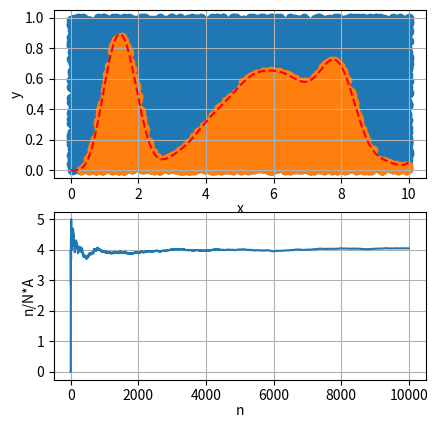

Reproduce this figure in Python.
#from __future__ import division, print_function
import random
import numpy as np
import matplotlib.pyplot as plt

random.seed(1234)
def f(x): 
    return (np.sin(x)**4*np.cos(x/3)**2+np.sin(x/4)**6)*np.exp(-x/8)*1.4

nMax = 10000
xmin = 0.
xmax = 10.
ymin = 0.
ymax = 1.
A = (xmax-xmin)*(ymax-ymin)

n = 0
N = 0
extractedX = []
extractedY = []
goodX = []
goodY = []
values = []

for i in range(0,nMax):
    N +=1
    thisX = random.uniform(xmin,xmax)
    thisY = random.uniform(ymin,ymax)
    extractedX.append(thisX)
    extractedY.append(thisY)
    if thisY < f(thisX):
        n +=1
        goodX.append(thisX)
        goodY.append(thisY)
    values.append(n/N*A)

print("n     =",n)
print("N     =",N)
print("n/N*A =",n/N*A)

w, h = plt.figaspect(1.)
plt.figure(figsize=(w,h), dpi=160)

plt.subplot(211)
x1 = np.arange(xmin,xmax,0.01)
plt.grid(True)
plt.xlabel('x',labelpad=0.5)
plt.ylabel('y',labelpad=0.5)
plt.scatter(extractedX, extractedY)
plt.scatter(goodX, goodY)
plt.plot(x1, f(x1), 'r--')

plt.subplot(212)
plt.grid(True)
plt.xlabel('n',labelpad=0.5)
plt.ylabel(u'n/N*A',labelpad=0.5)
plt.plot(range(0,nMax), values)

plt.show()